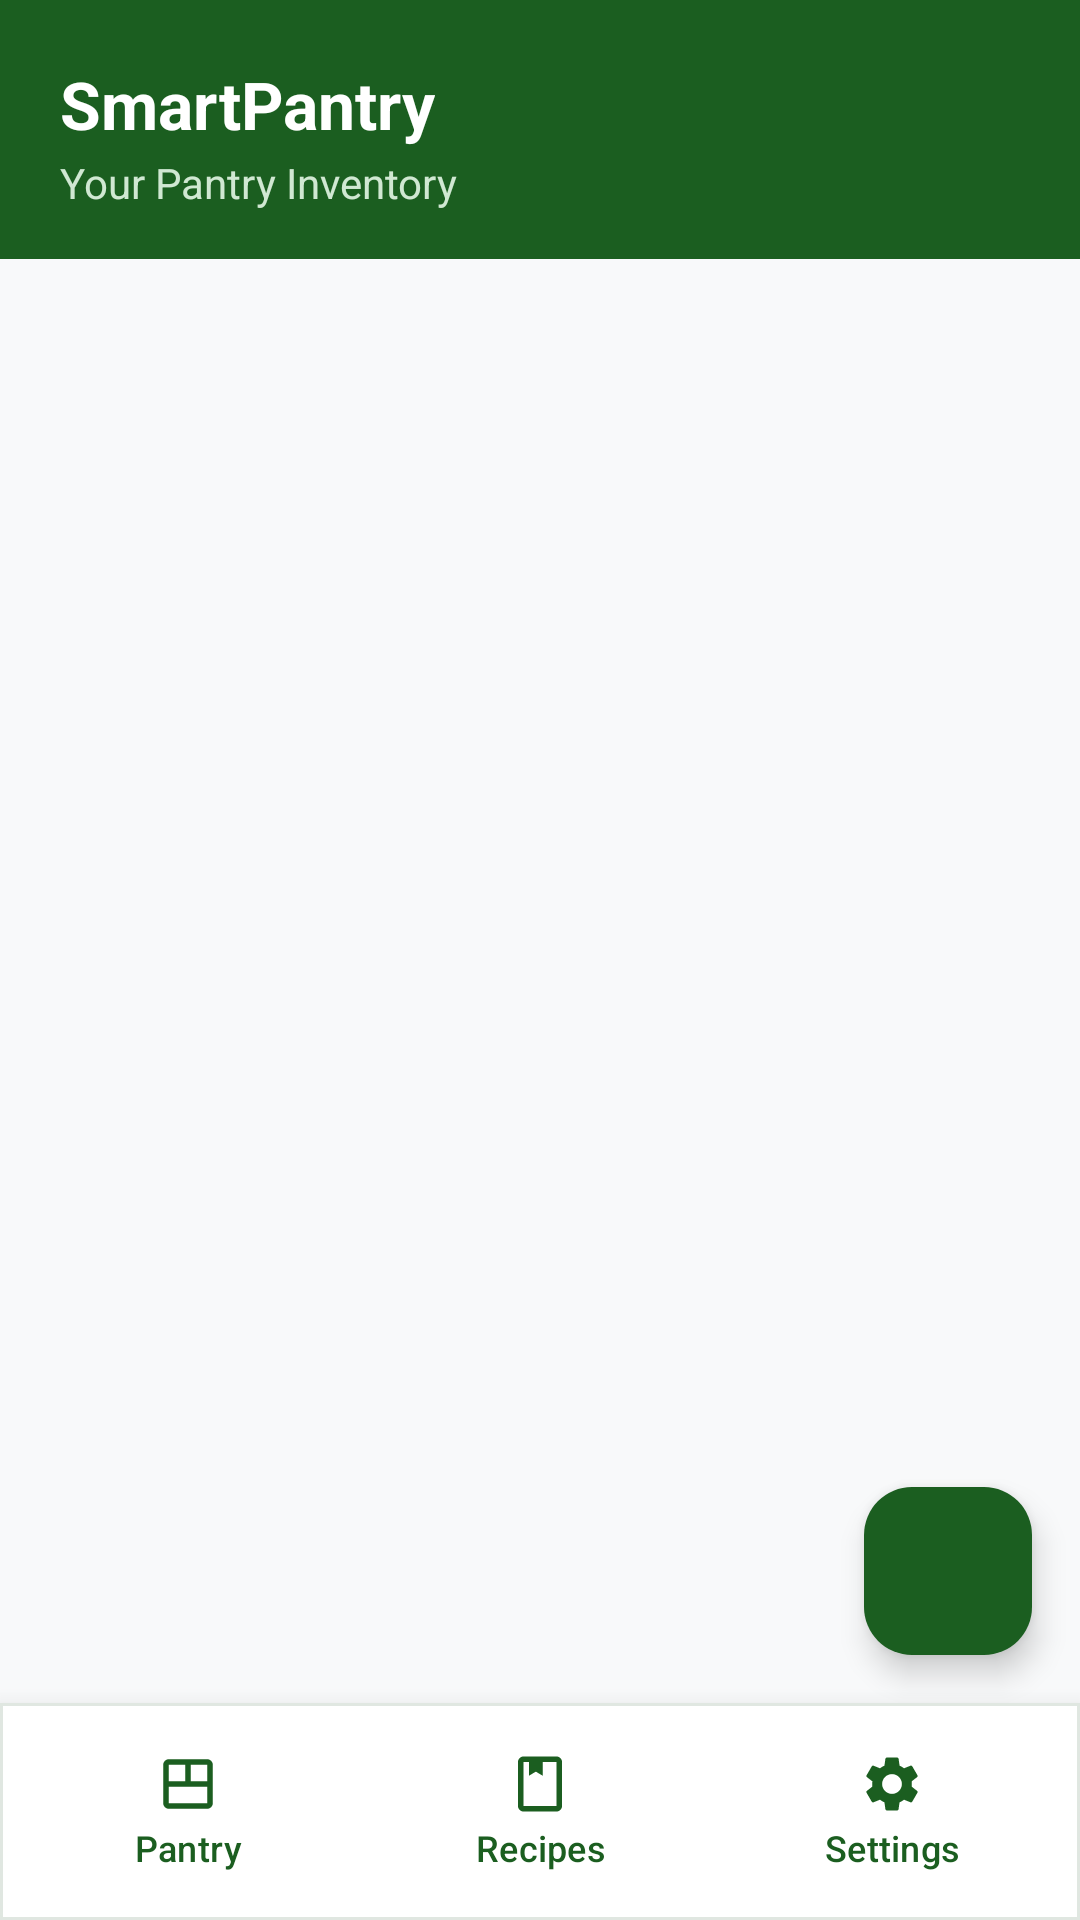

This screen was rendered from an Android layout file. Write that file and the resources it references.
<!-- AndroidManifest.xml: application theme Theme.SmartPantry -->
<!-- res/layout/activity_main.xml -->
<?xml version="1.0" encoding="utf-8"?>
<androidx.constraintlayout.widget.ConstraintLayout
    xmlns:android="http://schemas.android.com/apk/res/android"
    xmlns:app="http://schemas.android.com/apk/res-auto"
    android:layout_width="match_parent"
    android:layout_height="match_parent"
    android:background="@color/background">

    
    <LinearLayout
        android:id="@+id/headerLayout"
        android:layout_width="0dp"
        android:layout_height="wrap_content"
        android:orientation="vertical"
        android:background="@color/primary"
        android:paddingHorizontal="20dp"
        android:paddingTop="20dp"
        android:paddingBottom="16dp"
        app:layout_constraintTop_toTopOf="parent"
        app:layout_constraintStart_toStartOf="parent"
        app:layout_constraintEnd_toEndOf="parent">

        <TextView
            android:layout_width="wrap_content"
            android:layout_height="wrap_content"
            android:text="@string/app_name"
            android:textColor="@color/white"
            android:textSize="22sp"
            android:textStyle="bold" />

        <TextView
            android:layout_width="wrap_content"
            android:layout_height="wrap_content"
            android:layout_marginTop="2dp"
            android:text="@string/subtitle_pantry"
            android:textColor="#D0E8D2"
            android:textSize="14sp" />
    </LinearLayout>

    
    <androidx.recyclerview.widget.RecyclerView
        android:id="@+id/rvPantry"
        android:layout_width="0dp"
        android:layout_height="0dp"
        android:clipToPadding="false"
        android:paddingTop="8dp"
        android:paddingBottom="140dp"
        android:scrollbars="vertical"
        android:fadeScrollbars="false"
        app:layout_constraintTop_toBottomOf="@id/headerLayout"
        app:layout_constraintStart_toStartOf="parent"
        app:layout_constraintEnd_toEndOf="parent"
        app:layout_constraintBottom_toTopOf="@id/navBarCard"/>

    
    <com.google.android.material.floatingactionbutton.FloatingActionButton
        android:id="@+id/fabAdd"
        android:layout_width="wrap_content"
        android:layout_height="wrap_content"
        android:layout_margin="16dp"
        android:contentDescription="@string/add_pantry_ingredient"
        app:srcCompat="@drawable/ic_add"
        app:tint="@color/white"
        app:backgroundTint="@color/primary"
        app:elevation="6dp"
        app:layout_constraintBottom_toTopOf="@id/navBarCard"
        app:layout_constraintEnd_toEndOf="parent" />

    
    <com.google.android.material.card.MaterialCardView
        android:id="@+id/navBarCard"
        android:layout_width="0dp"
        android:layout_height="wrap_content"
        app:cardCornerRadius="0dp"
        app:cardElevation="12dp"
        app:strokeWidth="1dp"
        app:strokeColor="@color/card_stroke"
        app:cardBackgroundColor="@color/surface"
        app:layout_constraintBottom_toBottomOf="parent"
        app:layout_constraintStart_toStartOf="parent"
        app:layout_constraintEnd_toEndOf="parent">

        <LinearLayout
            android:id="@+id/navBarLayout"
            android:layout_width="match_parent"
            android:layout_height="wrap_content"
            android:orientation="horizontal"
            android:paddingVertical="6dp"
            android:paddingHorizontal="4dp">

            <com.google.android.material.button.MaterialButton
                android:id="@+id/btnNavPantry"
                style="@style/Widget.Material3.Button.TextButton"
                android:layout_width="0dp"
                android:layout_height="wrap_content"
                android:layout_weight="1"
                android:text="@string/nav_pantry"
                android:textSize="12sp"
                app:icon="@drawable/ic_pantry"
                app:iconGravity="top"
                app:iconPadding="2dp"
                app:iconSize="22dp" />

            <com.google.android.material.button.MaterialButton
                android:id="@+id/btnNavRecipes"
                style="@style/Widget.Material3.Button.TextButton"
                android:layout_width="0dp"
                android:layout_height="wrap_content"
                android:layout_weight="1"
                android:text="@string/nav_recipes"
                android:textSize="12sp"
                app:icon="@drawable/ic_recipe"
                app:iconGravity="top"
                app:iconPadding="2dp"
                app:iconSize="22dp" />

            <com.google.android.material.button.MaterialButton
                android:id="@+id/btnNavBarSettings"
                style="@style/Widget.Material3.Button.TextButton"
                android:layout_width="0dp"
                android:layout_height="wrap_content"
                android:layout_weight="1"
                android:text="@string/nav_settings"
                android:textSize="12sp"
                app:icon="@drawable/ic_settings"
                app:iconGravity="top"
                app:iconPadding="2dp"
                app:iconSize="22dp" />

        </LinearLayout>
    </com.google.android.material.card.MaterialCardView>

</androidx.constraintlayout.widget.ConstraintLayout>
<!-- resources referenced by this layout -->
<resources>
  <color name="background">#F8F9FA</color>
  <color name="card_stroke">#E0E7E1</color>
  <color name="primary">#1B5E20</color>
  <color name="surface">#FFFFFF</color>
  <color name="white">#FFFFFFFF</color>
  <!-- drawable ic_pantry (drawable) -->
  <?xml version="1.0" encoding="utf-8"?>
  <vector xmlns:android="http://schemas.android.com/apk/res/android"
      android:width="24dp"
      android:height="24dp"
      android:viewportWidth="24"
      android:viewportHeight="24">
    <path
        android:fillColor="#FF000000"
        android:pathData="M19,3L5,3c-1.1,0 -2,0.9 -2,2v14c0,1.1 0.9,2 2,2h14c1.1,0 2,-0.9 2,-2L21,5c0,-1.1 -0.9,-2 -2,-2zM11,11L5,11L5,5h6v6zM19,11h-6L13,5h6v6zM19,19L5,19v-6h14v6z"/>
  </vector>
  <!-- drawable ic_recipe (drawable) -->
  <?xml version="1.0" encoding="utf-8"?>
  <vector xmlns:android="http://schemas.android.com/apk/res/android"
      android:width="24dp"
      android:height="24dp"
      android:viewportWidth="24"
      android:viewportHeight="24">
    <path
        android:fillColor="#FF000000"
        android:pathData="M18,2H6C4.9,2 4,2.9 4,4v16c0,1.1 0.9,2 2,2h12c1.1,0 2,-0.9 2,-2V4C20,2.9 19.1,2 18,2zM18,20H6V4h2v5l2.5,-1.5L13,9V4h5V20z"/>
  </vector>
  <!-- drawable ic_settings (drawable) -->
  <?xml version="1.0" encoding="utf-8"?>
  <vector xmlns:android="http://schemas.android.com/apk/res/android"
      android:width="24dp"
      android:height="24dp"
      android:viewportWidth="24"
      android:viewportHeight="24">
    <path
        android:fillColor="#FF000000"
        android:pathData="M19.14,12.94c0.04,-0.3 0.06,-0.61 0.06,-0.94c0,-0.32 -0.02,-0.64 -0.07,-0.94l2.03,-1.58c0.18,-0.14 0.23,-0.41 0.12,-0.61l-1.92,-3.32c-0.12,-0.22 -0.37,-0.29 -0.59,-0.22l-2.39,0.96c-0.5,-0.38 -1.03,-0.7 -1.62,-0.94l-0.36,-2.54c-0.04,-0.24 -0.24,-0.41 -0.48,-0.41h-3.84c-0.24,0 -0.43,0.17 -0.47,0.41l-0.36,2.54c-0.59,0.24 -1.13,0.57 -1.62,0.94l-2.39,-0.96c-0.22,-0.08 -0.47,0 -0.59,0.22L2.74,8.87c-0.12,0.21 -0.08,0.47 0.12,0.61l2.03,1.58c-0.05,0.3 -0.09,0.63 -0.09,0.94s0.02,0.64 0.07,0.94l-2.03,1.58c-0.18,0.14 -0.23,0.41 -0.12,0.61l1.92,3.32c0.12,0.22 0.37,0.29 0.59,0.22l2.39,-0.96c0.5,0.38 1.03,0.7 1.62,0.94l0.36,2.54c0.05,0.24 0.24,0.41 0.48,0.41h3.84c0.24,0 0.44,-0.17 0.47,-0.41l0.36,-2.54c0.59,-0.24 1.13,-0.56 1.62,-0.94l2.39,0.96c0.22,0.08 0.47,0 0.59,-0.22l1.92,-3.32c0.12,-0.22 0.07,-0.47 -0.12,-0.61l-2.01,-1.58zM12,15.6c-1.98,0 -3.6,-1.62 -3.6,-3.6s1.62,-3.6 3.6,-3.6s3.6,1.62 3.6,3.6s-1.62,3.6 -3.6,3.6z"/>
  </vector>
  <string name="add_pantry_ingredient">Add Pantry Ingredient</string>
  <string name="app_name">SmartPantry</string>
  <string name="nav_pantry">Pantry</string>
  <string name="nav_recipes">Recipes</string>
  <string name="nav_settings">Settings</string>
  <string name="subtitle_pantry">Your Pantry Inventory</string>
  <style name="Theme.SmartPantry" parent="Base.Theme.SmartPantry" />
  <style name="Base.Theme.SmartPantry" parent="Theme.Material3.DayNight.NoActionBar">
          <item name="colorPrimary">@color/primary</item>
          <item name="colorOnPrimary">@color/on_primary</item>
          <item name="colorPrimaryContainer">@color/primary_light</item>
          <item name="colorSecondary">@color/secondary</item>
          <item name="colorOnSecondary">@color/on_secondary</item>
          <item name="android:windowBackground">@color/background</item>
          <item name="android:statusBarColor">@color/primary</item>
      </style>
  <color name="on_primary">#FFFFFF</color>
  <color name="primary_light">#E8F5E9</color>
  <color name="secondary">#E65100</color>
  <color name="on_secondary">#FFFFFF</color>
</resources>
